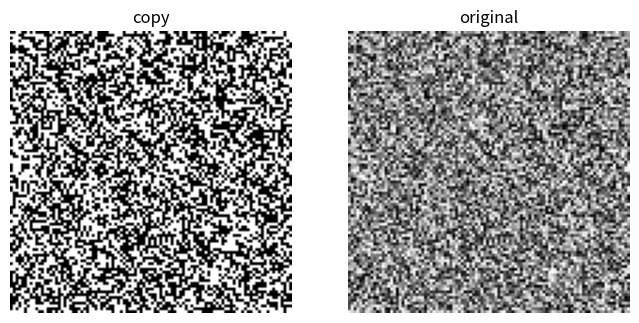

The matplotlib source for this figure:


import matplotlib.pyplot as plt
import numpy as np


# img = np.array([
#     [0,50,100],
#     [150,200,255]
# ])
img = np.random.randint(0,256,(100,100))

bright = np.clip(img+50,0,255)

copy_img = img.copy() # 원본 복사
copy_img[ copy_img>=128 ] = 255
copy_img[ copy_img<128 ] = 0

plt.figure( figsize=(8,4) )

plt.subplot(1,2,1)   # 1,2,1  > 1행 2열 첫번째칸에 배치

plt.imshow(copy_img, cmap='gray')
plt.title('copy')
plt.axis('off')

plt.subplot(1,2,2)
plt.imshow(img, cmap='gray')
plt.title('original')
plt.axis('off')

plt.show()
